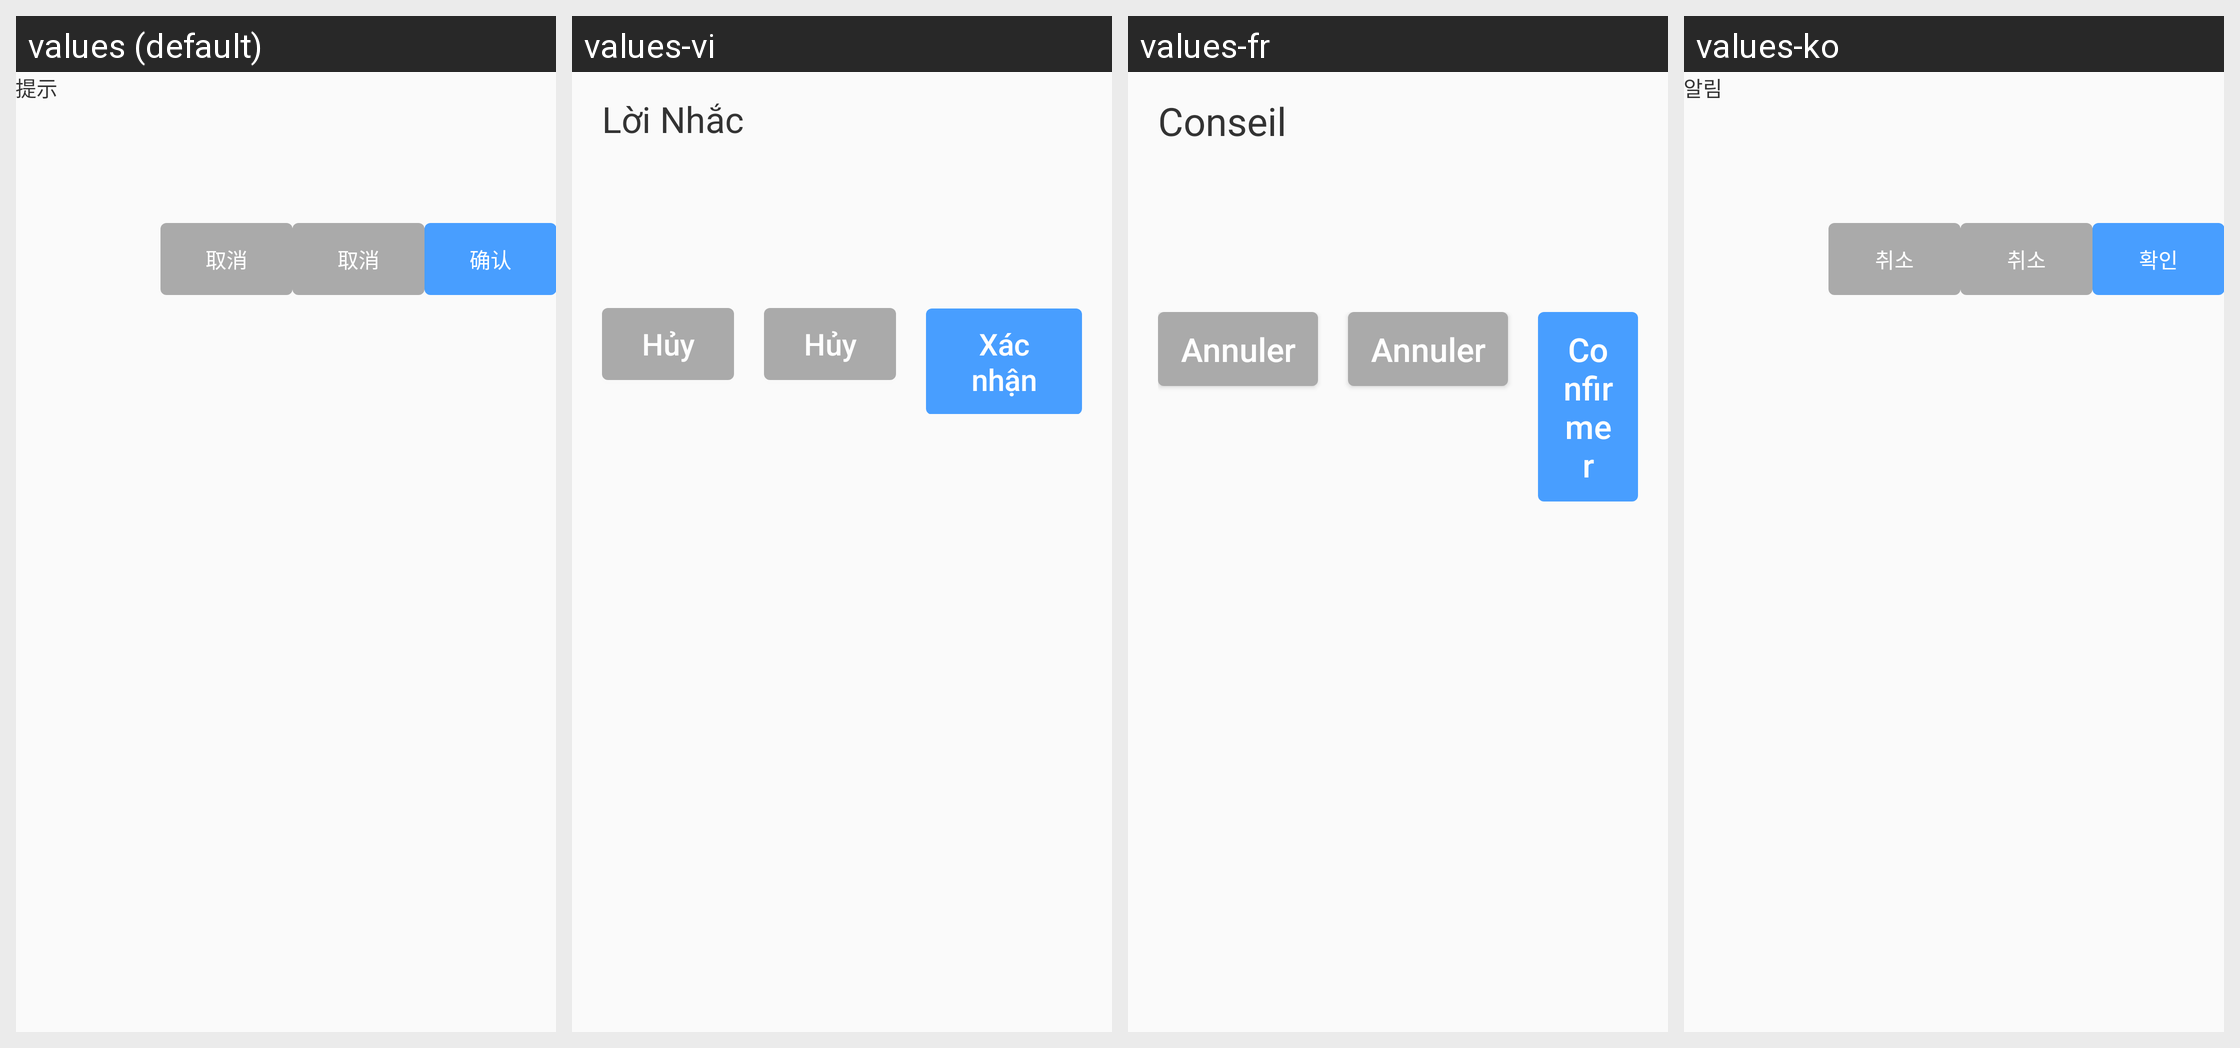

This grid shows one Android layout under several languages. Give, for every string resource on the screen, its name, the default text and each shown locale's text.
Android screen res/layout/layout_easy_dialog.xml rendered under 4 locales, left to right: values (default), values-vi, values-fr, values-ko. Device: Nexus 5 (rendered at 1080×1920; each locale shown at half size, 540×960, under a caption strip naming it); theme Theme.AGV.
Other locales in the repository, not shown: values-ar, values-de, values-en, values-es, values-hu, values-ja, values-nl, values-th, values-zh-rHK, values-zh-rTW.
Strings drawn on this screen, with the default value and each locale's value (text and hints the layout hard-codes, and strings that could not be matched under every locale, appear in the picture but are not listed):

text_title_prompt
  values: 提示
  values-vi: Lời Nhắc
  values-fr: Conseil
  values-ko: 알림

text_cancel
  values: 取消
  values-vi: Hủy
  values-fr: Annuler
  values-ko: 취소

text_confirm
  values: 确认
  values-vi: Xác nhận
  values-fr: Confirmer
  values-ko: 확인
